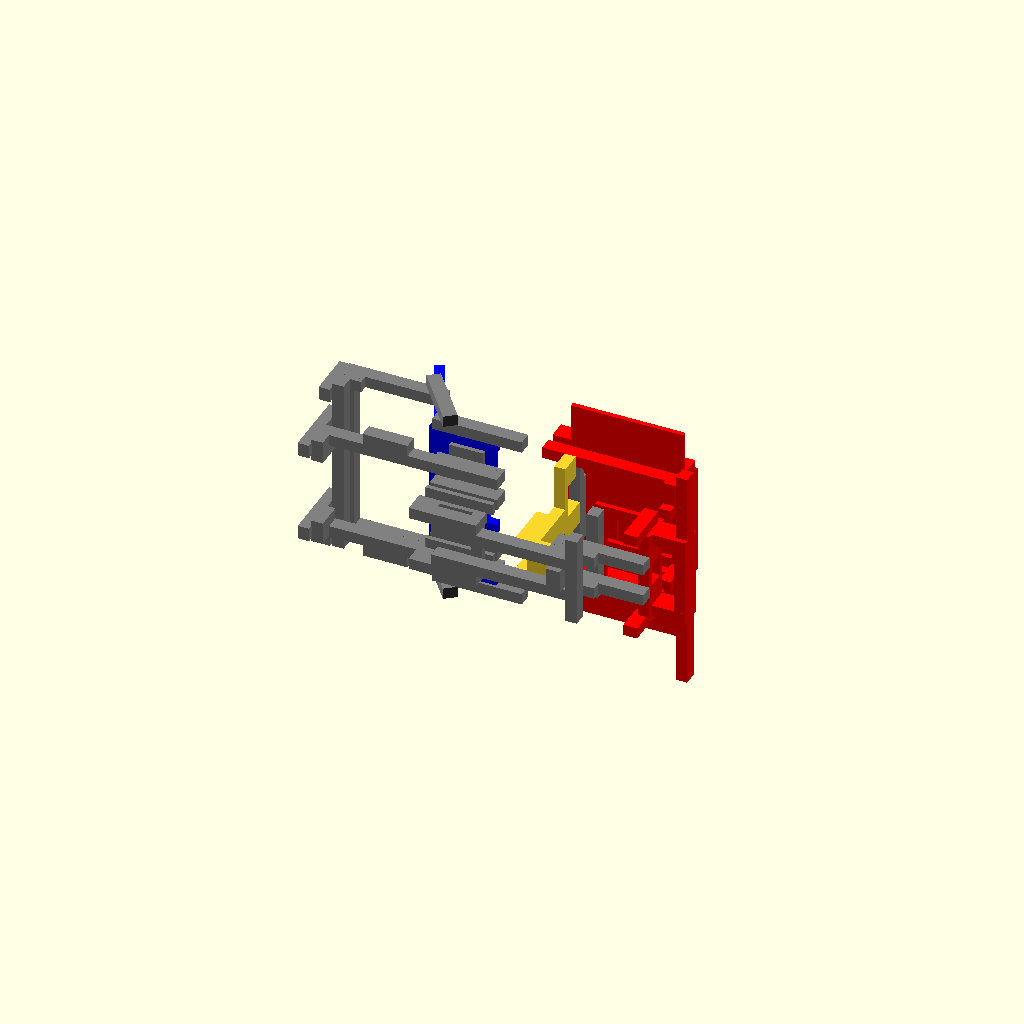
Cell 1: rendered with the file's own defaults.
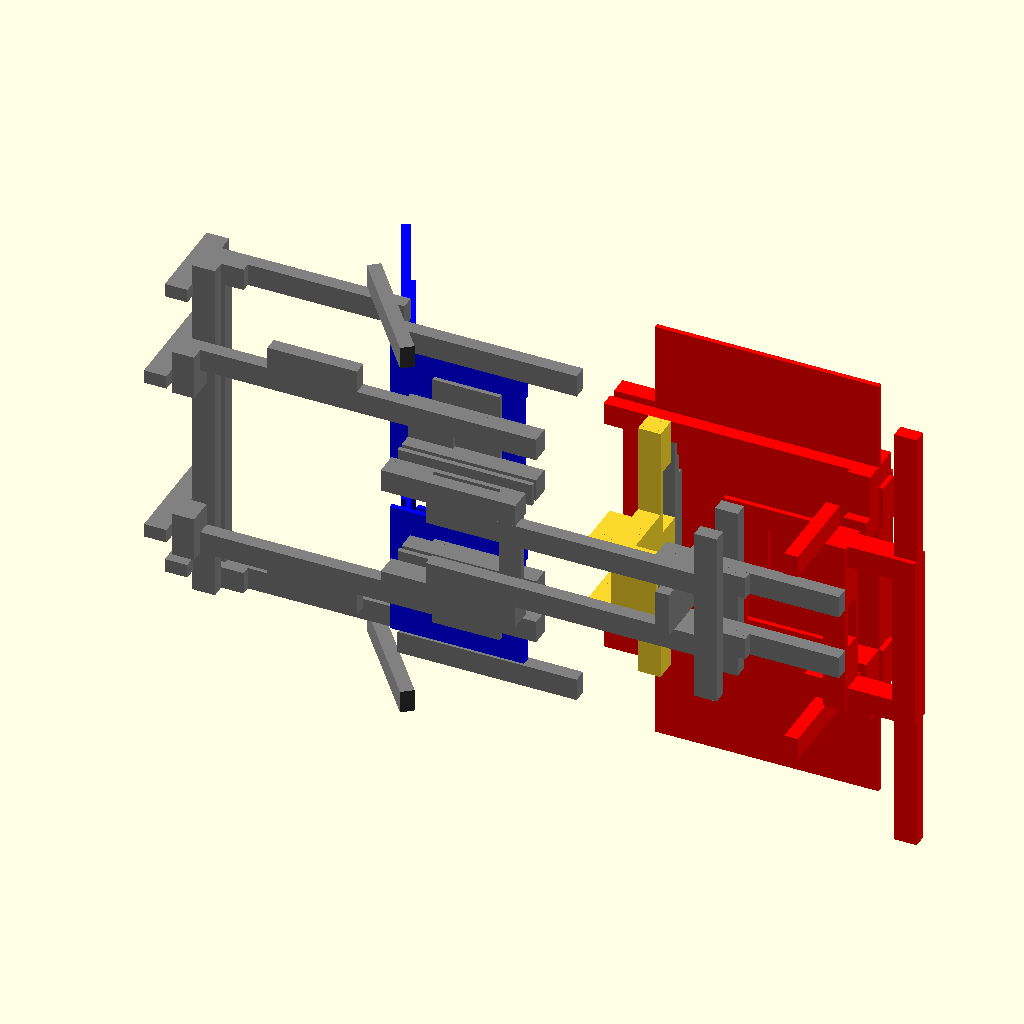
Cell 2: b = 1.4 (everything else at default).
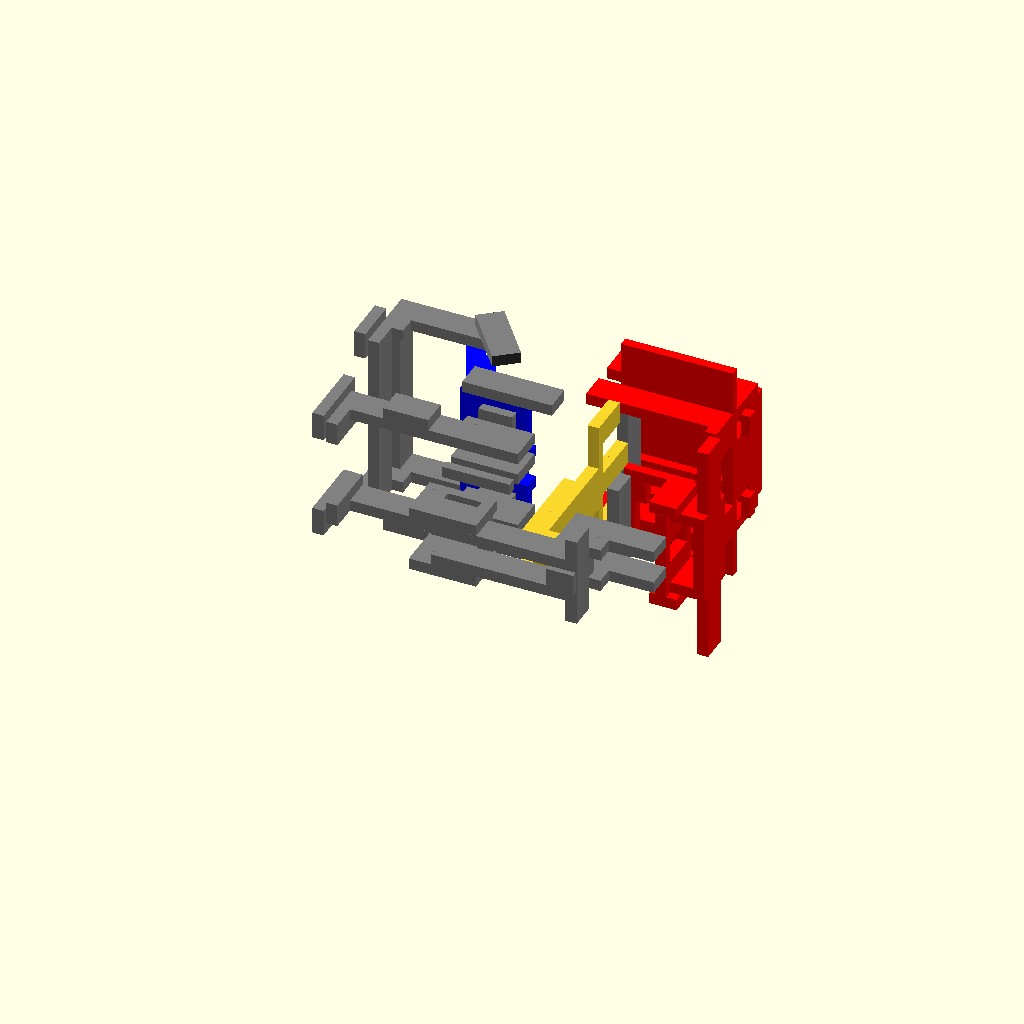
Cell 3: h = 0.56 (everything else at default).
One fixed orthographic camera (rotation 55°, 0°, 25°; colour scheme Cornfield) for every cell.
The OpenSCAD source (demo/mesh/lego_buggy.scad):
/*
Unfinished OpenSCAD model of the LEGO 8865 Test Car (B side)

Set 8865, released in 1988, was the third generation auto chassis and improved upon the technology in the previous version, set 8860, in many ways. More details about the set at http://www.technicopedia.com/8865.html

© 1997 – 2021 [Jakob Flierl](https://github.com/koppi)
*/

rundung = 0.03;    // corner antialiasing of a lego stone
b = 0.7;           // width of one s1x1x1
h = 0.28;          // height of one s1x1x1
nh = h*0.5;
$fn = 15;

module noppe() {
    rotate(90, [ 1, 0, 0 ])translate([0, h/2+nh+nh-0.005-rundung, 0]) 
    color("Yellow")
    cylinder(h = h/2+nh-rundung, r = 0.21, center = false);
}

module st(XSIZE,YSIZE,ZSIZE,NOPPEN,WHOLE) {
    translate ([b*XSIZE/2-b/2, h/2*YSIZE, b*ZSIZE/2-b/2]) union() {
      cube([b*XSIZE+0.007, h*YSIZE+0.015, b*ZSIZE+0.007], center=true);
          /*for (J = [0, 1, ZSIZE-1])
            for (I = [0, 1, XSIZE-1])
               translate([I*b, h*(YSIZE-1), J*b]) noppe();*/
   }
}

module sf1x1x1() { union() {st(1,1,1,false,false); } }
module sf2x1x1() { union() {st(2,1,1,false,false); } }
module sf3x1x1() { union() {st(3,1,1,false,false); } }
module sf4x1x1() { union() {st(4,1,1,false,false); } }
module sf6x1x1() { union() {st(6,1,1,false,false); } }
module sf8x1x1() { union() {st(8,1,1,false,false); } }
module sf10x1x1() { union() {st(10,1,1,false,false); } }
module sf12x1x1() { union() {st(12,1,1,false,false); } }

module s1x1x1() { union() { st(1,1,1,true,false); } }
module s1x3x1() { union() { st(1,3,1,true,false); } }
module s2x1x1() { union() { st(2,1,1,true,false); } }
module s2x1x2() { union() { st(2,1,2,true,false); } }
module s2x1x3() { union() { st(2,1,3,true,false); } }
module s2x1x4() { union() { st(2,1,4,true,false); } }
module s2x1x8() { union() { st(2,1,8,true,false); } }
module s2x3x1() { union() { st(2,3,1,true,false); } }
module s3x1x1() { union() { st(3,1,1,true,false); } }
module s4x1x1() { union() { st(4,1,1,true,false); } }
module s4x3x1() { union() { st(4,3,1,true,false); } }
module s6x1x1() { union() { st(6,1,1,true,false); } }
module s6x3x1() { union() { st(6,3,1,true,false); } }
module s8x1x1() { union() { st(8,1,1,true,false); } }
module s8x1x6() { union() { st(8,1,6,true,false); } }
module s6x1x6() { union() { st(6,1,6,true,false); } }
module s10x1x1() { union() { st(10,1,1,true,false); } }
module s10x1x6() { union() { st(10,1,6,true,false); } }
module t2x3x1() { union() { st(2,3,1, true, true); } }
module t4x3x1() { union() { st(4,3,1, true, true); } }
module t6x3x1() { union() { st(6,3,1, true, true); } }
module t8x3x1() { union() { st(8,3,1, true, true); } }
module t12x3x1() { union() { st(12,3,1, true, true); } }
module t16x3x1() { union() { st(16,3,1, true, true); } }

module lego_buggy_seat() {
    color("Blue") union() {
        s6x1x6();
        translate ([b*3,h,0]) s3x1x1();
        translate ([b,h*2,0]) s4x1x1();
        translate ([b*3,h,b*5]) s3x1x1();
        translate ([b,h*2,b*5]) s4x1x1();
        rotate(-65, [0,0,1]) union() {
            translate([-b*8.25,0,0]) s8x1x6();
            translate([-b*8.25,h,0]) s6x1x1();
            translate([-b*8.25,h,b*5]) s6x1x1();
            translate([-b*4.25,2*h,0]) s4x1x1();
            translate([-b*4.25,2*h,b*5]) s4x1x1();
        }
    }
}

module stossstange() {
    color("Red")
        union() {
            translate([b*17,8*h,b*3.5]) rotate(90, [ 0, 1, 0 ]) s8x1x1();
            translate([b*12,14*h,b*3.5]) s6x1x1();
            translate([b*12,14*h,-b*3.5]) s6x1x1();
            
            translate([b*12,30*h,b*4.5]) rotate(90, [ 0, 1, 0 ]) s10x1x6();
            translate([b*6,30*h,b*4.5]) rotate(90, [ 0, 1, 0 ]) s10x1x6();
            translate ([b*17,19*h,b*3.5]) s1x1x1();
            translate ([b*17,19*h,-b*3.5]) s1x1x1();
            translate ([b*17,20*h,b*3.5]) rotate (-90, [0,1,0]) s3x1x1();
            translate ([b*17,20*h,-b*3.5]) rotate ( 90, [0,1,0]) s3x1x1();
            
            translate ([b*17,21*h,b*3.5]) rotate (-90, [0,1,0]) t2x3x1();
            translate ([b*17,21*h,-b*3.5]) rotate ( 90, [0,1,0]) t2x3x1();
            
            translate ([b*6,21*h,b*5.5]) t12x3x1();
            translate ([b*6,21*h,-b*5.5]) t12x3x1();
            translate ([b*8,24*h,b*4.5]) s10x1x6();
            translate ([b*8,24*h,-b*9.5]) s10x1x6();
            translate ([b*8,25*h,b*5.5]) s10x1x1();
            translate ([b*8,25*h,-b*5.5]) s10x1x1();
            translate ([b*6,26*h,b*5.5]) t12x3x1();
            translate ([b*6,26*h,-b*5.5]) t12x3x1();
            
            translate ([b*17,29*h,b*3.5]) rotate (90, [0,1,0]) s4x1x1();
            translate ([b*17,29*h,-b*3.5])rotate (-90, [0,1,0]) s4x1x1();
            translate ([b*14,29*h,b*5.5]) rotate (90, [0,1,0]) s2x1x4();
            translate ([b*17,29*h,-b*5.5])rotate (-90, [0,1,0]) s2x1x4();
            translate ([b*6,29*h,b*5.5]) rotate (90, [0,1,0]) s2x1x8();
            translate ([b*13,29*h,-b*5.5])rotate (-90, [0,1,0]) s2x1x8();
            translate ([b*12,30*h,b*4.5]) rotate (90, [0,1,0]) s10x1x6();
            translate ([b*6,30*h,b*4.5]) rotate (90, [0,1,0]) s10x1x6();
            
            // the following should be gray
            translate ([b*12,14*h,b*.5]) rotate (90, [0,1,0]) s4x1x1();
            translate ([b*17,18*h,b*3.5]) s1x1x1();
            translate ([b*17,18*h,-b*3.5]) s1x1x1();
            translate ([b*17,24*h,b*3.5]) rotate (90, [0,1,0]) s8x1x1();
            translate ([b*17,25*h,b*2.5]) rotate (90, [0,1,0]) t6x3x1();
            
            // the following should be black
            translate ([b*17,9*h,b*3.5]) s4x1x1();
            translate ([b*17,9*h,-b*3.5]) s4x1x1();
            translate ([b*20,9*h,b*2.5]) rotate (90, [0,1,0]) s6x1x1();
            translate ([b*16,10*h,b*3.5]) t4x3x1();
            translate ([b*16,10*h,-b*3.5]) t4x3x1();
            translate ([b*20,10*h,b*1.5]) rotate (90, [0,1,0]) t4x3x1();
            translate ([b*20,10*h,b*9.5]) rotate (90, [0,1,0]) t8x3x1();
            translate ([b*20,10*h,-b*9.5]) rotate (-90, [0,1,0]) t8x3x1();
            translate ([b*17,13*h,-b*3.5]) s4x1x1();
            translate ([b*17,13*h,b*3.5]) s4x1x1();
            translate ([b*20,13*h,b*2.5]) rotate (90, [0,1,0]) s3x1x1();
            translate ([b*20,13*h,-b*2.5]) rotate (-90, [0,1,0]) s3x1x1();
            translate ([b*12,14*h,b*1.5]) s2x1x2();
            translate ([b*17,9*h,b*2.5]) rotate (90, [0,1,0]) s2x1x1();
            translate ([b*17,9*h,-b*2.5]) rotate (-90, [0,1,0]) s2x1x1();
            translate ([b*17,10*h,b*2.5]) rotate (90, [0,1,0]) t2x3x1();
            translate ([b*17,10*h,-b*2.5]) rotate (-90, [0,1,0]) t2x3x1();
            translate ([b*17,13*h,b*2.5]) rotate (90, [0,1,0])  s6x1x1();
            translate ([b*16,12.4*h,b*4.5]) rotate (-90, [0,0,1]) t4x3x1();
            translate ([b*16,12.4*h,-b*4.5]) rotate (-90, [0,0,1]) t4x3x1();
            translate ([b*17,28*h,b*4.5]) rotate (90, [0,1,0]) s10x1x1();
            translate ([b*17.5,26.5*h,4.5*b]) rotate (90, [0,1,0])  rotate (90, [1,0,0]) s2x1x1();
            translate ([b*17.5,26.5*h,-3.5*b])  rotate (90, [0,1,0]) rotate (90, [1,0,0]) s2x1x1();
  }
}

module carosserie() {
    color("Gray") union() {
        translate([-b*2,0,-b*2.5]) t6x3x1();
        translate([-b*2,0,b*2.5]) t6x3x1();
        
        translate([-b*2,3*h,-b*2.5]) s2x1x1();
        translate([-b*2,3*h,b*2.5]) s2x1x1();

        translate([b*10,3*h,-b*1.5]) s4x1x1();
        translate([b*10,3*h,b*1.5]) s4x1x1();

        translate([b*10,4*h,-b*1.5]) s4x1x1();
        translate([b*10,4*h,b*1.5]) s4x1x1();

        translate ([0,0,-b*1.5]) t12x3x1();
        translate ([0,0,b*1.5]) t12x3x1();
        
        translate ([b*10,b*3,-b/2]) rotate(-90, [0,0,1]) t4x3x1();
        translate ([b*10,b*3,b/2]) rotate(-90, [0,0,1]) t4x3x1();
        
        translate ([b*3,3*h,b*2.5]) rotate(90, [0,1,0]) s6x1x1();   
        
        translate ([b*12,0,b*3.5]) rotate(90, [0,1,0]) t8x3x1();
        translate ([b*12,10*h,b*3.5]) rotate(90, [0,1,0]) t8x3x1();
        
        translate ([-b*2,4*h,-b*2.5]) s6x1x1();
        translate ([-b*2,4*h,b*2.5]) s6x1x1();
        
        translate ([-b*2,10*h,-b*2.5]) s6x3x1();
        translate ([-b*2,10*h,b*2.5]) s6x3x1();
        
        translate ([-b*2,8*h,-b*2.5]) s6x1x1();
        translate ([-b*2,8*h,b*2.5]) s6x1x1();
        
        color("Black") union() {
            translate([b*10,5*h,-b*1.5]) t8x3x1();
            translate([b*10,5*h,b*1.5]) t8x3x1();
            }
        }        
}

module hinterteil() {
    color("Gray") union() {
        translate([-b*12,10*h,-b*4.5]) t16x3x1();
        translate([-b*12,10*h,b*4.5]) t16x3x1();
        translate([-b*2,13*h,-b*4.5]) s2x1x3();
        translate([-b*2,13*h,b*2.5]) s2x1x3();
        translate([0,13*h,b*4.5]) s4x1x1();
        translate([0,13*h,b*2.5]) s4x1x1();
        translate([0,13*h,-b*4.5]) s4x1x1();
        translate([0,13*h,-b*2.5]) s4x1x1();
        
        translate([-b*8,10*h,b*5.5]) t4x3x1();
        translate([-b*8,10*h,-b*5.5]) t4x3x1();
        
        translate([-b*12,7*h,b*4.5]) rotate(90,[0,1,0]) t2x3x1();
        translate([-b*12,7*h,-b*4.5]) rotate(-90,[0,1,0]) t2x3x1();
        
        translate([-b*12,10*h,b*3.5]) s1x3x1();
        translate([-b*12,10*h,-b*3.5]) s1x3x1();
        
        color("Red") union() {
            translate ([-b,14*h,b*2.5]) rotate(-90,[0,1,0]) s4x1x1();
            translate ([0,14*h,b*2.5])rotate(-90,[0,1,0]) s4x1x1();
            translate ([b,14*h,b*2.5])rotate(-90,[0,1,0]) s4x1x1();
            translate ([-b,14*h,-b*2.5])rotate(90,[0,1,0]) s4x1x1();
            translate ([0,14*h,-b*2.5])rotate(90,[0,1,0]) s4x1x1();
            translate ([b,14*h,-b*2.5])rotate(90,[0,1,0]) s4x1x1();
            translate ([-b*12,h*17,b*7.5])rotate(90,[0,1,0]) t16x3x1();
            translate ([-b*12,h*22,b*7.5])rotate(90,[0,1,0]) t16x3x1();
            translate ([-b*12,20*h,b*7.5]) s2x1x1();
            translate ([-b*12,21*h,b*7.5]) s2x1x1();
            translate ([-b*12,20*h,-b*7.5]) s2x1x1();
            translate ([-b*12,21*h,-b*7.5]) s2x1x1();
            //XXX clip
            translate ([-b*13,17*h,6.5*b])rotate(90,[0,0,1])rotate(90,[1,0,0]) t4x3x1();
            translate ([-b*13,17*h,-6.5*b])rotate(90,[0,0,1])rotate(-90,[1,0,0])  t4x3x1();
            translate ([-b*13,7*h,3.5*b])rotate(90,[0,0,1])rotate(90,[1,0,0]) t6x3x1();
            translate ([-b*13,7*h,-3.5*b])rotate(90,[0,0,1])rotate(-90,[1,0,0]) t6x3x1();

            translate ([-b*11,22*h,b*7.5]) t8x3x1();
            translate ([-b*11,22*h,-b*7.5]) t8x3x1();
            //XXX clip
            translate ([-b*2.6,14.4*h,b*7.5]) t8x3x1();
            translate ([-b*2.6,14.4*h,-b*7.5]) t8x3x1();
            translate ([-b*5.2,23.5*h,b*8.5])rotate(-52,[0,0,1]) t6x3x1();
            translate ([-b*5.2,23.5*h,-b*8.5])rotate(-52,[0,0,1]) t6x3x1();
        }
    }
}

module hinterradlager() {
    union() {
        // left
        t6x3x1();
        translate([0,0,b]) t6x3x1();
        translate([-b,3*h,b]) rotate(90, [0,1,0]) s2x1x3();
        translate([-b,4*h,0]) s2x1x2();
        //XXX
        translate([-b,8*h,0]) s2x1x2();
        translate ([0,10*h,0]) t6x3x1();
        translate ([0,10*h,b]) t6x3x1();
        
        translate ([b,0,-b]) rotate(90, [0,0,1]) t6x3x1();
        translate ([4*b,0,-b]) rotate(90, [0,0,1]) t6x3x1();
        translate ([b,0,2*b]) rotate(90, [0,0,1]) t6x3x1();
        translate ([4*b,0,2*b]) rotate(90, [0,0,1]) t6x3x1();
  
        //right
        translate([12*b,0,0]) t6x3x1();
        translate([12*b,0,b]) t6x3x1();
        translate([-b+17*b,3*h,b]) rotate(90, [0,1,0]) s2x1x3();
        
        translate([-b+18*b,4*h,0]) s2x1x2();
        translate([5*b+7*b,3*h,b]) rotate(90, [0,1,0]) s2x1x1();
        translate([5*b+7*b,4*h,b]) rotate(90, [0,1,0]) s2x1x1();
        
        translate ([-b+18*b,5*h,b]) rotate(90, [0,1,0]) t2x3x1();
        translate ([0+18*b,5*h,b]) rotate(90, [0,1,0]) t2x3x1();
        translate ([-b+17*b,9*h,b]) rotate(90, [0,1,0]) s2x1x3();
        translate ([-b+18*b,8*h,0]) s2x1x2();
        translate ([0+12*b,10*h,0]) t6x3x1();
        translate ([0+12*b,10*h,b]) t6x3x1();

        translate ([b+12*b,12.5*h,-b]) rotate(-90, [0,0,1]) t6x3x1();
        translate ([4*b+12*b,12.5*h,-b]) rotate(-90, [0,0,1]) t6x3x1();
        translate ([b+12*b,12.5*h,2*b]) rotate(-90, [0,0,1]) t6x3x1();
        translate ([4*b+12*b,12.5*h,2*b]) rotate(-90, [0,0,1]) t6x3x1();

    }
}

module lenklager() {
    translate([0,0,-b*1.5]) s2x1x4();
    translate([-b,0,-b*1.5]) s1x1x1();
    translate([-b,0,b*1.5]) s1x1x1();
    color("Gray") union() {
        translate([b,h,b*.5]) sf1x1x1();
        translate([b,h,-b*.5]) sf1x1x1();
        translate([0,20*h,-b*4.5]) rotate(-90, [0,1,0]) s10x1x1();
        translate([0,21*h,-b*3.5]) rotate(-90, [0,1,0]) s8x1x1();
        translate([0,22*h,-b*2.5]) rotate(-90, [0,1,0]) s6x1x1();
        //XXX t12x3x1
        };
    union() {
        translate([-b,h,-b*1.5]) s2x1x1();
        translate([-b,h,b*1.5]) s2x1x1();
        translate([0,2*h,-b*1.5]) rotate(-90, [0,1,0]) t4x3x1();
        translate([-b,2*h,-b*1.5]) s1x3x1();
        translate([-b,2*h,b*1.5]) s1x3x1();
        translate([0,5*h,-b*.5]) rotate(-90, [0,1,0]) s2x1x1();
        translate([-b,5*h,-b*1.5]) s2x1x1();
        translate([-b,5*h,b*1.5]) s2x1x1();
        translate([0,6*h,-b*1.5]) rotate(-90, [0,1,0]) s4x1x1();
        translate([-b,6*h,-b*1.5]) s1x1x1();
        translate([-b,6*h,b*1.5]) s1x1x1();
        translate([0,7*h,-b*.5]) rotate(-90, [0,1,0]) t2x3x1();
        translate([-b,7*h,-b*1.5]) t2x3x1();
        translate([-b,7*h,b*1.5]) t2x3x1();
        translate([0,10*h,-b*1.5]) rotate(-90, [0,1,0]) s4x3x1();
        translate([0,13*h,b*.5]) rotate(-90, [0,1,0]) s6x1x1();
        translate([0,13*h,-b*.5]) rotate(90, [0,1,0]) s6x1x1();
        translate([0,14*h,-b*.5]) rotate(-90, [0,1,0]) s2x3x1();
        translate([0,17*h,-b*.5]) rotate(-90, [0,1,0]) t2x3x1();
        translate([0,14*h,-b*4.5]) rotate(90, [0,1,0]) s2x3x1();
        translate([0,17*h,-b*4.5]) rotate(90, [0,1,0]) s2x1x1();
        
        translate([0,14*h,b*4.5]) rotate(-90, [0,1,0]) s2x3x1();
        translate([0,17*h,b*4.5]) rotate(-90, [0,1,0]) s2x1x1();
    }
}

module lego_buggy() {
    union() {
        translate([-3*b,15*h,b*1.5]) lego_buggy_seat();
        translate([-3*b,15*h,-b*6.5]) lego_buggy_seat();
        
        stossstange();
        hinterteil();
        carosserie();
        
        //translate([-9*b,-5*h,8.5*b]) rotate(90, [0,1,0]) hinterradlager();
        translate([8*b,3*h,0]) lenklager();
    }
}

lego_buggy();
Parameter table extracted from the source (name, type, default, range or options):
rundung: number, default 0.03
b: number, default 0.7
h: number, default 0.28
